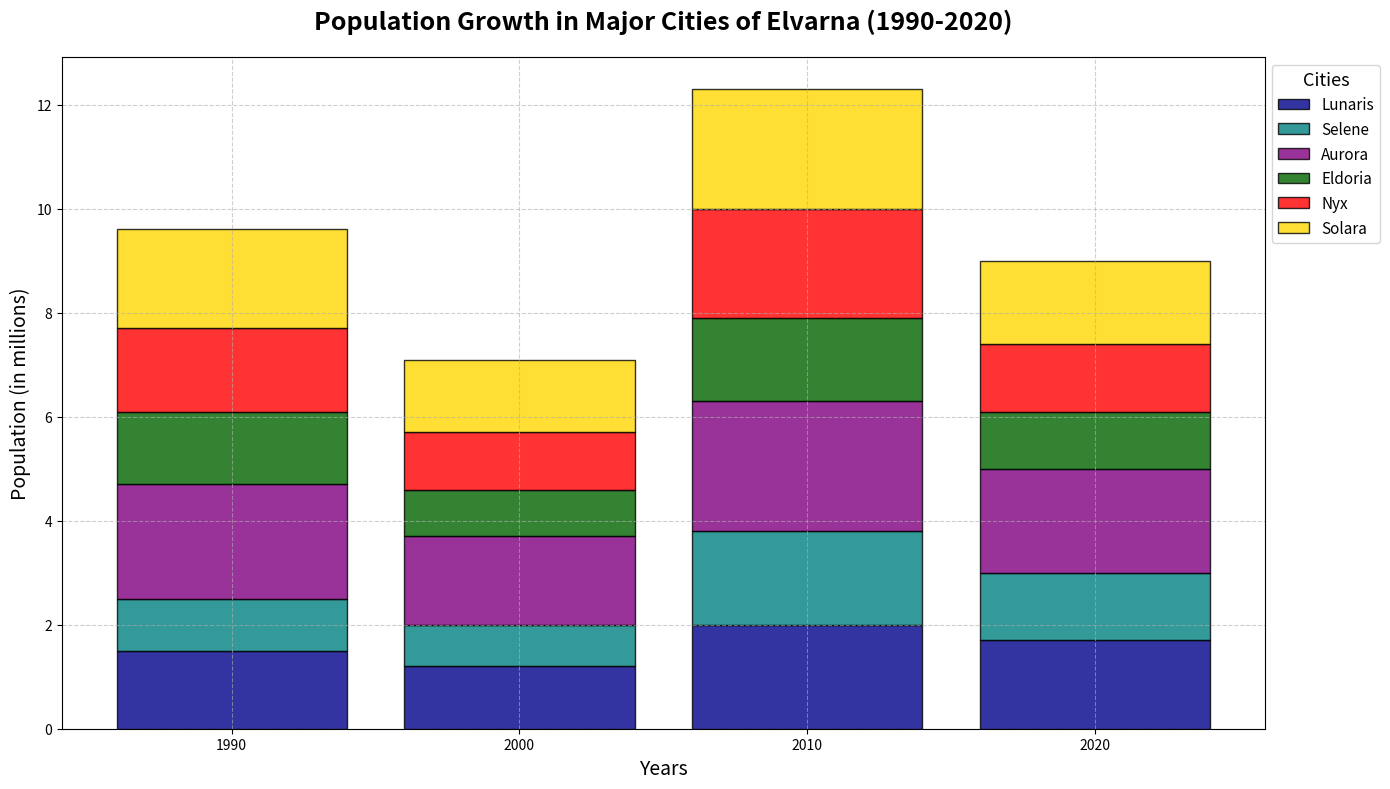

Python code for this plot:
import matplotlib.pyplot as plt
import numpy as np

cities = ['Lunaris', 'Selene', 'Aurora', 'Eldoria', 'Nyx', 'Solara']
years = ['1990', '2000', '2010', '2020']

# Randomly altered population data
population_data = {
    'Lunaris': [1.5, 1.2, 2.0, 1.7],  # Swapped some values
    'Selene': [1.0, 0.8, 1.8, 1.3],  # Swapped some values
    'Aurora': [2.2, 1.7, 2.5, 2.0],  # Swapped some values
    'Eldoria': [1.4, 0.9, 1.6, 1.1],  # Swapped some values
    'Nyx': [1.6, 1.1, 2.1, 1.3],  # Swapped some values
    'Solara': [1.9, 1.4, 2.3, 1.6],  # Swapped values
}

colors = ['darkblue', 'teal', 'purple', 'darkgreen', 'red', 'gold']

fig, ax = plt.subplots(figsize=(14, 8))

bottom = np.zeros(len(years))

for i, city in enumerate(cities):
    plt.bar(
        years,
        population_data[city],
        bottom=bottom,
        color=colors[i],
        edgecolor='black',
        label=city,
        alpha=0.8
    )
    bottom += np.array(population_data[city])

ax.set_title('Population Growth in Major Cities of Elvarna (1990-2020)', fontsize=18, fontweight='bold', pad=20)
ax.set_xlabel('Years', fontsize=14)
ax.set_ylabel('Population (in millions)', fontsize=14)
ax.legend(title='Cities', title_fontsize='13', fontsize=11, loc='upper left', bbox_to_anchor=(1, 1))
ax.grid(True, linestyle='--', alpha=0.6)
plt.tight_layout()
plt.show()
